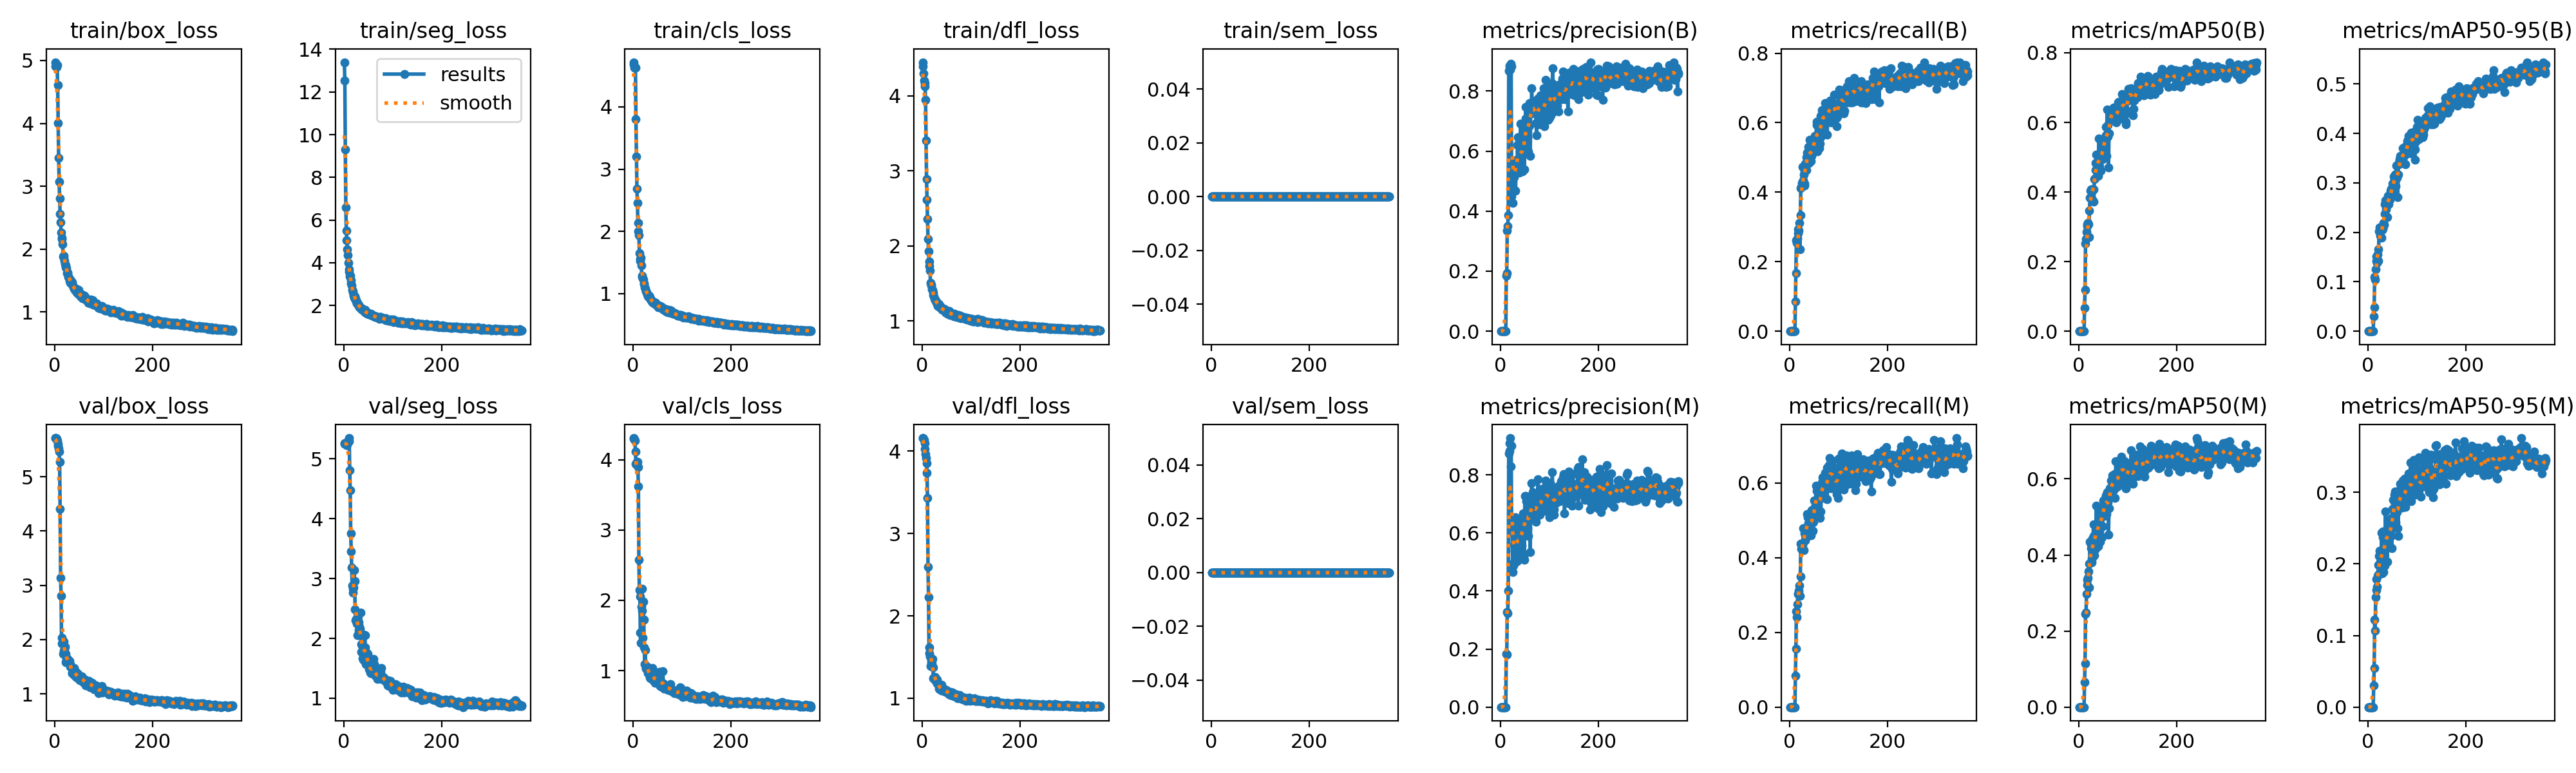

The data file committed next to this chart (first rows):
epoch, time, train/box_loss, train/seg_loss, train/cls_loss, train/dfl_loss, train/sem_loss, metrics/precision(B), metrics/recall(B), metrics/mAP50(B), metrics/mAP50-95(B), metrics/precision(M), metrics/recall(M), metrics/mAP50(M), metrics/mAP50-95(M), val/box_loss, val/seg_loss, val/cls_loss, val/dfl_loss, val/sem_loss, lr/pg0, lr/pg1, lr/pg2
1, 15.62, 4.905, 13.39, 4.717, 4.446, 0, 0, 0, 0, 0, 0, 0, 0, 0, 5.714, 5.256, 4.307, 4.159, 0, 0.0006, 0.0006, 0.0946
2, 17.4, 4.974, 12.53, 4.685, 4.391, 0, 0, 0, 0, 0, 0, 0, 0, 0, 5.713, 5.26, 4.301, 4.158, 0, 0.001297, 0.001297, 0.0883
3, 19.28, 4.927, 9.309, 4.625, 4.296, 0, 0, 0, 0, 0, 0, 0, 0, 0, 5.71, 5.262, 4.291, 4.153, 0, 0.001992, 0.001992, 0.08199
4, 21.06, 4.892, 6.586, 4.626, 4.206, 0, 0, 0, 0, 0, 0, 0, 0, 0, 5.7, 5.26, 4.268, 4.139, 0, 0.002684, 0.002684, 0.07568
5, 22.92, 4.928, 5.52, 4.628, 4.167, 0, 0, 0, 0, 0, 0, 0, 0, 0, 5.669, 5.242, 4.116, 4.098, 0, 0.003373, 0.003373, 0.06937
6, 24.59, 4.615, 5.041, 3.801, 4.125, 0, 0, 0, 0, 0, 0, 0, 0, 0, 5.613, 5.225, 3.937, 4.028, 0, 0.004059, 0.004059, 0.06306
7, 26.29, 4.008, 4.634, 3.201, 3.948, 0, 0, 0, 0, 0, 0, 0, 0, 0, 5.568, 5.239, 3.933, 3.968, 0, 0.004743, 0.004743, 0.05674
8, 28, 3.456, 4.37, 2.689, 3.403, 0, 0, 0, 0, 0, 0, 0, 0, 0, 5.526, 5.275, 3.965, 3.914, 0, 0.005424, 0.005424, 0.05042
9, 29.63, 3.073, 4.012, 2.462, 2.888, 0, 0, 0, 0, 0, 0, 0, 0, 0, 5.463, 5.314, 3.966, 3.857, 0, 0.006102, 0.006102, 0.0441
10, 31.42, 2.802, 3.691, 2.141, 2.614, 0, 0, 0, 0, 0, 0, 0, 0, 0, 5.281, 5.347, 3.898, 3.738, 0, 0.006777, 0.006777, 0.03778
11, 33.2, 2.559, 3.565, 2.003, 2.359, 0, 0, 0, 0, 0, 0, 0, 0, 0, 4.404, 5.289, 3.616, 3.428, 0, 0.00745, 0.00745, 0.03145
12, 35.03, 2.424, 3.367, 1.939, 2.093, 0, 0.1845, 0.0847, 0.06736, 0.02966, 0.1845, 0.0847, 0.0653, 0.02997, 3.136, 4.809, 2.572, 2.591, 0, 0.008119, 0.008119, 0.02512
13, 36.87, 2.267, 3.382, 1.656, 1.929, 0, 0.193, 0.1667, 0.1193, 0.04893, 0.1804, 0.1557, 0.1154, 0.05441, 2.812, 4.471, 2.147, 2.227, 0, 0.008786, 0.008786, 0.01879
14, 38.65, 2.156, 3.189, 1.557, 1.794, 0, 0.3357, 0.2623, 0.2515, 0.1098, 0.3287, 0.2568, 0.2447, 0.1219, 1.923, 3.76, 2.055, 1.617, 0, 0.00945, 0.00945, 0.01245
15, 40.4, 2.181, 3.021, 1.525, 1.732, 0, 0.3498, 0.2545, 0.2649, 0.1047, 0.3239, 0.2404, 0.2485, 0.1067, 2.034, 3.453, 1.541, 1.545, 0, 0.009723, 0.009723, 0.009723
16, 42.08, 2.075, 2.933, 1.579, 1.673, 0, 0.3866, 0.2678, 0.2855, 0.1257, 0.4013, 0.276, 0.2977, 0.1536, 1.944, 3.188, 1.395, 1.504, 0, 0.009703, 0.009703, 0.009703
17, 43.87, 1.881, 2.72, 1.454, 1.507, 0, 0.8669, 0.2939, 0.3068, 0.1511, 0.875, 0.3034, 0.3217, 0.1631, 1.738, 2.883, 1.912, 1.39, 0, 0.009683, 0.009683, 0.009683
18, 45.58, 1.864, 2.682, 1.286, 1.485, 0, 0.8848, 0.2829, 0.3022, 0.142, 0.9087, 0.3033, 0.3346, 0.1787, 1.803, 2.832, 2.161, 1.426, 0, 0.009663, 0.009663, 0.009663
19, 47.28, 1.893, 2.611, 1.273, 1.473, 0, 0.873, 0.2889, 0.3107, 0.1381, 0.8828, 0.3115, 0.3404, 0.1682, 1.97, 2.761, 1.855, 1.457, 0, 0.009644, 0.009644, 0.009644
20, 48.98, 1.812, 2.465, 1.244, 1.427, 0, 0.8715, 0.3115, 0.3069, 0.156, 0.9271, 0.3251, 0.3573, 0.1836, 1.821, 2.855, 1.464, 1.42, 0, 0.009624, 0.009624, 0.009624
21, 50.9, 1.758, 2.382, 1.222, 1.41, 0, 0.8913, 0.2361, 0.2714, 0.1424, 0.8296, 0.2978, 0.3143, 0.1853, 1.864, 3.143, 1.982, 1.474, 0, 0.009604, 0.009604, 0.009604
22, 52.59, 1.742, 2.422, 1.15, 1.349, 0, 0.8812, 0.3333, 0.3459, 0.1662, 0.9, 0.3497, 0.3764, 0.1986, 1.741, 2.954, 1.726, 1.376, 0, 0.009584, 0.009584, 0.009584
23, 54.34, 1.712, 2.31, 1.16, 1.377, 0, 0.4495, 0.4126, 0.3838, 0.2022, 0.6167, 0.4381, 0.4347, 0.2116, 1.587, 2.488, 1.334, 1.241, 0, 0.009564, 0.009564, 0.009564
24, 56.08, 1.701, 2.342, 1.107, 1.328, 0, 0.4866, 0.4156, 0.4033, 0.2097, 0.6021, 0.4243, 0.432, 0.2187, 1.65, 2.301, 1.097, 1.25, 0, 0.009545, 0.009545, 0.009545
25, 58.42, 1.613, 2.192, 1.081, 1.293, 0, 0.4273, 0.4266, 0.4067, 0.2086, 0.4651, 0.4379, 0.4172, 0.2029, 1.652, 2.323, 1.295, 1.257, 0, 0.009525, 0.009525, 0.009525
26, 60.11, 1.626, 2.183, 1.04, 1.285, 0, 0.5143, 0.4725, 0.4057, 0.1926, 0.4965, 0.4253, 0.381, 0.1892, 1.581, 2.248, 1.027, 1.219, 0, 0.009505, 0.009505, 0.009505
27, 61.8, 1.604, 2.095, 1.041, 1.281, 0, 0.5117, 0.4297, 0.4077, 0.2043, 0.4884, 0.4332, 0.3894, 0.1923, 1.641, 2.322, 1.042, 1.256, 0, 0.009485, 0.009485, 0.009485
28, 63.59, 1.555, 2.099, 1.015, 1.262, 0, 0.5129, 0.4335, 0.3788, 0.1898, 0.5578, 0.4783, 0.4432, 0.2433, 1.622, 2.058, 1.035, 1.215, 0, 0.009465, 0.009465, 0.009465
29, 65.32, 1.539, 2.031, 0.985, 1.256, 0, 0.5613, 0.451, 0.4059, 0.2051, 0.5388, 0.4195, 0.3965, 0.1873, 1.581, 2.241, 1.055, 1.202, 0, 0.009446, 0.009446, 0.009446
30, 67.11, 1.496, 2.025, 0.9748, 1.225, 0, 0.5471, 0.4257, 0.4071, 0.2087, 0.6551, 0.4646, 0.4797, 0.2372, 1.604, 2.273, 1.028, 1.225, 0, 0.009426, 0.009426, 0.009426
31, 68.77, 1.515, 1.961, 0.9557, 1.241, 0, 0.4676, 0.42, 0.3717, 0.2069, 0.5661, 0.4725, 0.4493, 0.2451, 1.498, 2.142, 0.9681, 1.181, 0, 0.009406, 0.009406, 0.009406
32, 70.45, 1.462, 1.903, 0.946, 1.202, 0, 0.5563, 0.4826, 0.4372, 0.2192, 0.5007, 0.4451, 0.3996, 0.1891, 1.544, 2.193, 1.002, 1.178, 0, 0.009386, 0.009386, 0.009386
33, 72.08, 1.488, 1.918, 0.9663, 1.229, 0, 0.5716, 0.4752, 0.4387, 0.2148, 0.5771, 0.4783, 0.4455, 0.2088, 1.508, 2.16, 1.004, 1.17, 0, 0.009366, 0.009366, 0.009366
34, 73.74, 1.477, 1.893, 0.9469, 1.219, 0, 0.5402, 0.5008, 0.4635, 0.2376, 0.5029, 0.4693, 0.4158, 0.1979, 1.482, 2.431, 0.9284, 1.163, 0, 0.009347, 0.009347, 0.009347
35, 75.48, 1.475, 1.876, 0.9415, 1.229, 0, 0.6198, 0.4642, 0.4829, 0.2572, 0.6099, 0.4551, 0.4284, 0.2248, 1.388, 1.907, 0.9041, 1.119, 0, 0.009327, 0.009327, 0.009327
36, 77.17, 1.43, 1.836, 0.9103, 1.186, 0, 0.6472, 0.5142, 0.5084, 0.2652, 0.6385, 0.5166, 0.53, 0.2729, 1.385, 1.77, 0.8908, 1.108, 0, 0.009307, 0.009307, 0.009307
37, 78.86, 1.426, 1.861, 0.91, 1.196, 0, 0.5623, 0.5133, 0.4645, 0.2465, 0.5979, 0.508, 0.4784, 0.2366, 1.438, 1.877, 0.9544, 1.122, 0, 0.009287, 0.009287, 0.009287
38, 80.69, 1.391, 1.793, 0.8737, 1.174, 0, 0.5648, 0.5295, 0.4772, 0.2624, 0.5621, 0.5135, 0.47, 0.2309, 1.395, 1.669, 0.9112, 1.115, 0, 0.009267, 0.009267, 0.009267
39, 82.36, 1.376, 1.795, 0.876, 1.167, 0, 0.5282, 0.494, 0.4787, 0.2629, 0.5172, 0.4919, 0.4645, 0.2442, 1.352, 1.649, 0.8873, 1.094, 0, 0.009248, 0.009248, 0.009248
40, 84.05, 1.374, 1.769, 0.8697, 1.164, 0, 0.5996, 0.4848, 0.4474, 0.2311, 0.5438, 0.4684, 0.4234, 0.2028, 1.476, 2.068, 1.034, 1.162, 0, 0.009228, 0.009228, 0.009228
41, 85.71, 1.349, 1.789, 0.8586, 1.151, 0, 0.6913, 0.5514, 0.5538, 0.2743, 0.6214, 0.4947, 0.4941, 0.2605, 1.37, 1.633, 0.8598, 1.11, 0, 0.009208, 0.009208, 0.009208
42, 87.4, 1.356, 1.711, 0.8496, 1.16, 0, 0.6016, 0.523, 0.4964, 0.2723, 0.5726, 0.4984, 0.4823, 0.2462, 1.357, 1.798, 0.8644, 1.095, 0, 0.009188, 0.009188, 0.009188
43, 89.16, 1.324, 1.793, 0.845, 1.144, 0, 0.5419, 0.5005, 0.4739, 0.2571, 0.6402, 0.4993, 0.5025, 0.2448, 1.403, 2.053, 0.8893, 1.113, 0, 0.009168, 0.009168, 0.009168
44, 90.86, 1.365, 1.667, 0.8683, 1.164, 0, 0.6038, 0.4892, 0.4906, 0.2721, 0.5567, 0.4595, 0.4354, 0.2269, 1.315, 1.845, 0.8962, 1.09, 0, 0.009149, 0.009149, 0.009149
45, 92.54, 1.303, 1.667, 0.8317, 1.145, 0, 0.532, 0.5036, 0.4608, 0.2659, 0.6056, 0.5268, 0.5147, 0.262, 1.312, 1.564, 0.8303, 1.094, 0, 0.009129, 0.009129, 0.009129
46, 94.39, 1.338, 1.673, 0.8517, 1.157, 0, 0.6726, 0.528, 0.5341, 0.2838, 0.6682, 0.5129, 0.5253, 0.2566, 1.366, 1.767, 0.944, 1.104, 0, 0.009109, 0.009109, 0.009109
47, 96.13, 1.299, 1.622, 0.8356, 1.143, 0, 0.605, 0.5391, 0.5162, 0.2705, 0.6556, 0.4933, 0.508, 0.2443, 1.373, 1.635, 0.9038, 1.103, 0, 0.009089, 0.009089, 0.009089
48, 97.81, 1.29, 1.679, 0.8186, 1.115, 0, 0.6031, 0.5336, 0.5142, 0.2887, 0.5186, 0.4714, 0.4474, 0.239, 1.285, 1.639, 0.8603, 1.08, 0, 0.009069, 0.009069, 0.009069
49, 99.58, 1.351, 1.628, 0.8212, 1.133, 0, 0.5394, 0.5282, 0.4937, 0.277, 0.5082, 0.4954, 0.4746, 0.2224, 1.333, 1.737, 0.8967, 1.102, 0, 0.00905, 0.00905, 0.00905
50, 101.3, 1.283, 1.65, 0.8067, 1.125, 0, 0.6374, 0.5261, 0.4964, 0.2871, 0.727, 0.5528, 0.5428, 0.2772, 1.268, 1.546, 0.8377, 1.083, 0, 0.00903, 0.00903, 0.00903
51, 103, 1.268, 1.599, 0.7871, 1.13, 0, 0.7093, 0.561, 0.5479, 0.2984, 0.6446, 0.5193, 0.502, 0.2656, 1.256, 1.522, 0.8148, 1.069, 0, 0.00901, 0.00901, 0.00901
52, 104.8, 1.266, 1.582, 0.7846, 1.096, 0, 0.7467, 0.5494, 0.5524, 0.2984, 0.7283, 0.5357, 0.5276, 0.289, 1.282, 1.479, 0.8269, 1.066, 0, 0.00899, 0.00899, 0.00899
53, 106.5, 1.242, 1.577, 0.7951, 1.104, 0, 0.6879, 0.5227, 0.5482, 0.3133, 0.7098, 0.5139, 0.5465, 0.2646, 1.307, 1.58, 0.8829, 1.077, 0, 0.00897, 0.00897, 0.00897
54, 108.3, 1.239, 1.593, 0.7916, 1.116, 0, 0.6713, 0.559, 0.5447, 0.3064, 0.6392, 0.5924, 0.5483, 0.2969, 1.25, 1.428, 0.9831, 1.05, 0, 0.008951, 0.008951, 0.008951
55, 110.5, 1.272, 1.6, 0.8032, 1.132, 0, 0.6466, 0.5928, 0.5628, 0.3023, 0.6501, 0.5904, 0.5563, 0.3007, 1.326, 1.42, 0.8193, 1.079, 0, 0.008931, 0.008931, 0.008931
56, 112.3, 1.265, 1.567, 0.7993, 1.127, 0, 0.6918, 0.6034, 0.5866, 0.3168, 0.6163, 0.5781, 0.5453, 0.2838, 1.252, 1.416, 0.7817, 1.042, 0, 0.008911, 0.008911, 0.008911
57, 113.9, 1.214, 1.541, 0.788, 1.082, 0, 0.6, 0.5172, 0.5037, 0.2928, 0.5901, 0.5261, 0.5081, 0.2584, 1.295, 1.563, 0.8225, 1.078, 0, 0.008891, 0.008891, 0.008891
58, 115.6, 1.213, 1.512, 0.7764, 1.096, 0, 0.7482, 0.6034, 0.6379, 0.3355, 0.6555, 0.5889, 0.5657, 0.2758, 1.212, 1.432, 0.7762, 1.036, 0, 0.008871, 0.008871, 0.008871
59, 117.3, 1.247, 1.52, 0.7787, 1.091, 0, 0.685, 0.5563, 0.5593, 0.3101, 0.6975, 0.5552, 0.5383, 0.2994, 1.242, 1.454, 0.8235, 1.045, 0, 0.008852, 0.008852, 0.008852
60, 119, 1.254, 1.511, 0.7856, 1.108, 0, 0.7604, 0.5901, 0.593, 0.3142, 0.7006, 0.5659, 0.5585, 0.2727, 1.267, 1.658, 0.8162, 1.068, 0, 0.008832, 0.008832, 0.008832
... 304 more rows
